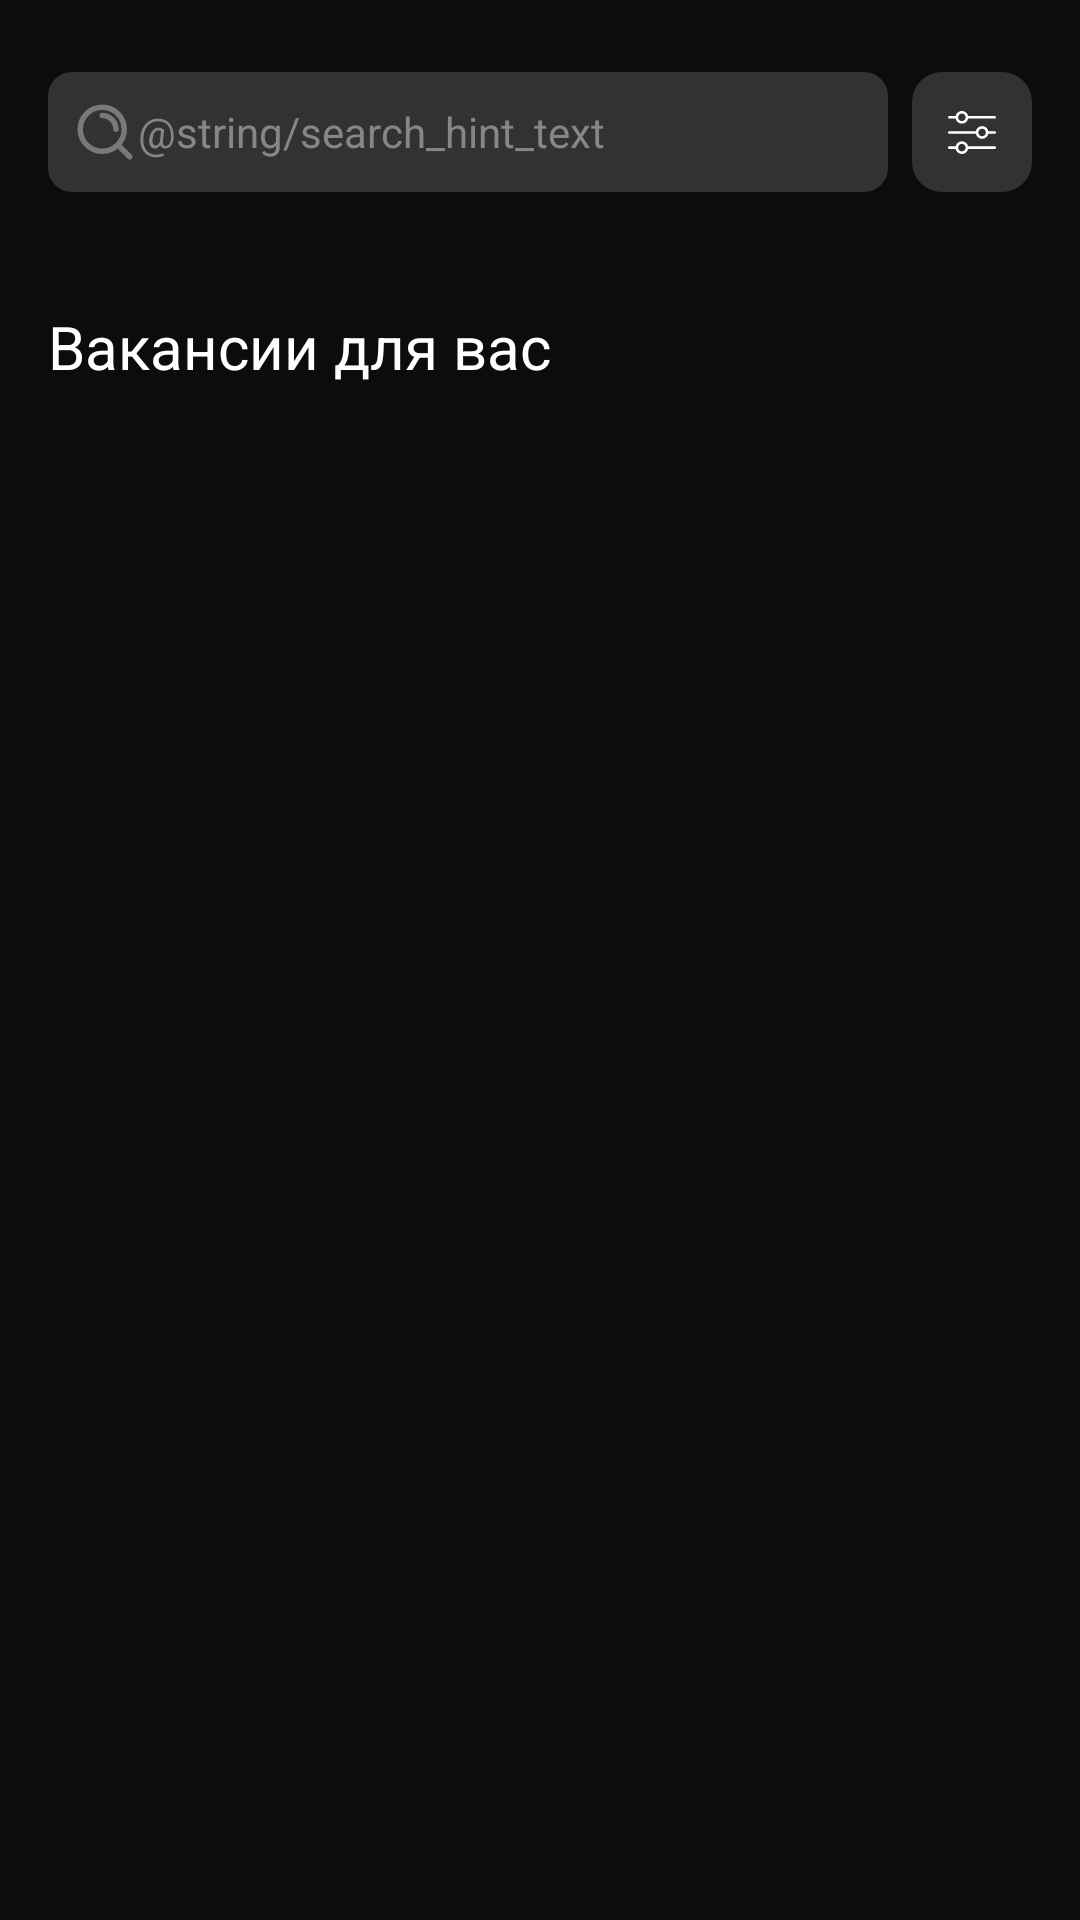

This screen was rendered from an Android layout file. Write that file and the resources it references.
<!-- AndroidManifest.xml: application theme Theme.JobSearch -->
<!-- res/layout/fragment_main.xml -->
<?xml version="1.0" encoding="utf-8"?>
<androidx.constraintlayout.widget.ConstraintLayout xmlns:android="http://schemas.android.com/apk/res/android"
    xmlns:app="http://schemas.android.com/apk/res-auto"
    xmlns:tools="http://schemas.android.com/tools"
    android:id="@+id/fragment_main"
    android:layout_width="match_parent"
    android:layout_height="match_parent"
    android:background="@color/shadows"
    android:padding="16dp"
    tools:context=".app.presentation.MainFragment">

    <TextView
        android:id="@+id/tv_search"
        android:layout_width="0dp"
        android:layout_height="40dp"
        android:layout_marginTop="8dp"
        android:layout_marginEnd="8dp"
        android:background="@drawable/light_filled"
        android:gravity="start|center"
        android:hint="@string/app_name"
        android:paddingStart="8dp"
        android:paddingEnd="4dp"
        android:text="@string/search_hint_text"
        android:textColor="@color/grey_3"
        app:drawableLeftCompat="@drawable/search_icon"
        app:layout_constraintEnd_toStartOf="@+id/btn_filter"
        app:layout_constraintStart_toStartOf="parent"
        app:layout_constraintTop_toTopOf="parent"
        tools:ignore="TextContrastCheck" />

    <ImageButton
        android:id="@+id/btn_filter"
        android:layout_width="wrap_content"
        android:layout_height="wrap_content"
        android:background="@drawable/filter_button"
        android:contentDescription="@string/btn_vacancies_filter"
        app:layout_constraintEnd_toEndOf="parent"
        app:layout_constraintTop_toTopOf="@+id/tv_search"
        tools:ignore="TouchTargetSizeCheck" />

    <androidx.recyclerview.widget.RecyclerView
        android:id="@+id/rv_offers"
        android:layout_width="wrap_content"
        android:layout_height="wrap_content"
        android:layout_marginTop="16dp"
        app:layout_constraintStart_toStartOf="parent"
        app:layout_constraintTop_toBottomOf="@+id/tv_search" />

    <TextView
        android:id="@+id/tv_vacancies_for_you"
        android:layout_width="wrap_content"
        android:layout_height="wrap_content"
        android:layout_marginTop="22dp"
        android:text="@string/vacancies_for_you"
        android:textColor="@color/white"
        android:textSize="20sp"
        app:layout_constraintStart_toStartOf="parent"
        app:layout_constraintTop_toBottomOf="@+id/rv_offers" />

    <androidx.recyclerview.widget.RecyclerView
        android:id="@+id/rv_vacancies"
        android:layout_width="0dp"
        android:layout_height="0dp"
        android:layout_marginTop="16dp"
        app:layoutManager="androidx.recyclerview.widget.LinearLayoutManager"
        app:layout_constraintBottom_toTopOf="@id/btn_all_vacancies"
        app:layout_constraintEnd_toEndOf="parent"
        app:layout_constraintStart_toStartOf="parent"
        app:layout_constraintTop_toBottomOf="@+id/tv_vacancies_for_you"
        app:layout_constraintVertical_weight="@integer/material_motion_duration_long_1" />

    <com.google.android.material.button.MaterialButton
        android:id="@+id/btn_all_vacancies"
        android:layout_width="match_parent"
        android:layout_height="wrap_content"
        android:backgroundTint="@color/blue"
        android:contentDescription="@string/view_all_vacancies"
        android:visibility="gone"
        app:cornerRadius="8dp"
        app:layout_constraintBottom_toBottomOf="parent"
        app:layout_constraintEnd_toEndOf="parent"
        app:layout_constraintStart_toStartOf="parent" />

</androidx.constraintlayout.widget.ConstraintLayout>
<!-- resources referenced by this layout -->
<resources>
  <color name="blue">#2B7EFE</color>
  <color name="grey_3">#858688</color>
  <color name="shadows">#0C0C0C</color>
  <color name="white">#FFFFFF</color>
  <!-- drawable filter_button: vector/xml drawable (drawable, 2280 chars, omitted) -->
  <!-- drawable light_filled (drawable) -->
  <vector xmlns:android="http://schemas.android.com/apk/res/android"
      android:width="200dp"
      android:height="40dp"
      android:viewportWidth="280"
      android:viewportHeight="40">
      <path
          android:fillColor="#313234"
          android:pathData="M8,0L272,0A8,8 0,0 1,280 8L280,32A8,8 0,0 1,272 40L8,40A8,8 0,0 1,0 32L0,8A8,8 0,0 1,8 0z" />
  </vector>
  <!-- drawable search_icon (drawable) -->
  <vector xmlns:android="http://schemas.android.com/apk/res/android"
      android:width="22dp"
      android:height="22dp"
      android:viewportWidth="24"
      android:viewportHeight="24">
      <path
          android:fillColor="#00000000"
          android:pathData="M11,6C13.761,6 16,8.239 16,11M16.659,16.655L21,21M19,11C19,15.418 15.418,19 11,19C6.582,19 3,15.418 3,11C3,6.582 6.582,3 11,3C15.418,3 19,6.582 19,11Z"
          android:strokeWidth="2"
          android:strokeColor="#787979"
          android:strokeLineCap="round"
          android:strokeLineJoin="round" />
  </vector>
  <string name="app_name">Job Search</string>
  <string name="btn_vacancies_filter">Кнопка фильтр вакансий</string>
  <string name="search_hint_text">"  Должность, ключевые слова"</string>
  <string name="vacancies_for_you">Вакансии для вас</string>
  <string name="view_all_vacancies">Просмотреть все вакансии</string>
  <style name="Theme.JobSearch" parent="Base.Theme.JobSearch" />
  <style name="Base.Theme.JobSearch" parent="Theme.Material3.DayNight.NoActionBar">
          
          <item name="android:windowBackground">@android:color/black</item>
          <item name="colorPrimary">@android:color/black</item>
          <item name="colorPrimaryDark">@android:color/black</item>
          <item name="colorAccent">@android:color/holo_blue_light</item>
      </style>
</resources>
